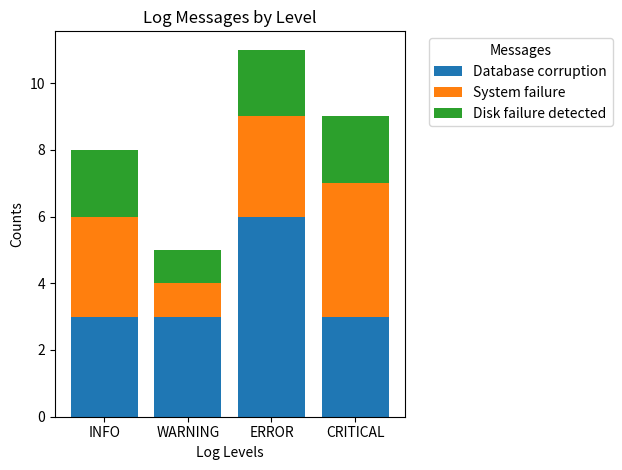

Write the Python code that produced this figure.
import matplotlib.pyplot as plt
import numpy as np
import time

# sample dict
dictionary = {
                'INFO': {'count': 8, 
                        'Database corruption': 3, 
                        'Disk failure detected': 2, 
                        'System failure': 3}, 
                'WARNING': {'count': 5, 
                            'Disk failure detected': 1, 
                            'Database corruption': 3, 
                            'System failure': 1}, 
                'ERROR': {'count': 11, 
                            'Database corruption': 6, 
                            'System failure': 3, 
                            'Disk failure detected': 2}, 
                'CRITICAL': {'count': 9, 
                                'Disk failure detected': 2, 
                                'System failure': 4, 
                                'Database corruption': 3}
                } 


def draw_graph(dictionary):
    # Prepare data for the graph
    log_levels = list(dictionary.keys())
    messages = set()
    for details in dictionary.values():
        messages.update(details.keys())
    messages.discard('count')  # Remove the 'count' key

 
    message_counts = {message: [] for message in messages}

    for log_level in log_levels:
        for message in messages:
            count = dictionary[log_level].get(message, 0)
            message_counts[message].append(count)

    


    # had to use np to stack dataframes
    # https://matplotlib.org/stable/gallery/lines_bars_and_markers/bar_stacked.html
    # Plot the data
    x = range(len(log_levels))
    # plt.figure(figsize=(12, 6))
    # Stack the bars for each message
    bottom = np.zeros(len(log_levels))
    for message, counts in message_counts.items():
        print(f"Counts for {message}: {counts}")
        plt.bar(x, counts, bottom=bottom, label=message)
        bottom += np.array(counts)  # Update the bottom for stacking
    plt.xlabel('Log Levels')
    plt.ylabel('Counts')
    plt.title('Log Messages by Level')
    plt.xticks(x, log_levels)
    plt.legend(title="Messages", bbox_to_anchor=(1.05, 1), loc='upper left')
    plt.tight_layout()
    plt.show()

def dict_listener(dictionary):
    # This function is a placeholder for any additional processing you want to do with the dictionary
    # For now, it just prints the dictionary
    print("Updated dictionary:", dictionary)
    temp  = {"INFO": {}, "WARNING": {}, "ERROR": {}, "CRITICAL": {}}
    
    start_time = time.time()
    while True:
        if time.time() - start_time >= 10:
            break
        
        if temp != dictionary:
            # If the dictionary has changed, update the graph
            draw_graph(dictionary)
            # Update the temp variable to the current state of the dictionary
            # copy this data did not work for some reason, so i had to use this AI reponse that worked?????
            temp = {key: value.copy() for key, value in dictionary.items()}
        time.sleep(0.01)
        




if __name__ == "__main__":
    # Print the dictionary in a formatted way
    draw_graph(dictionary)
    print("Final dictionary:", dictionary)
   
